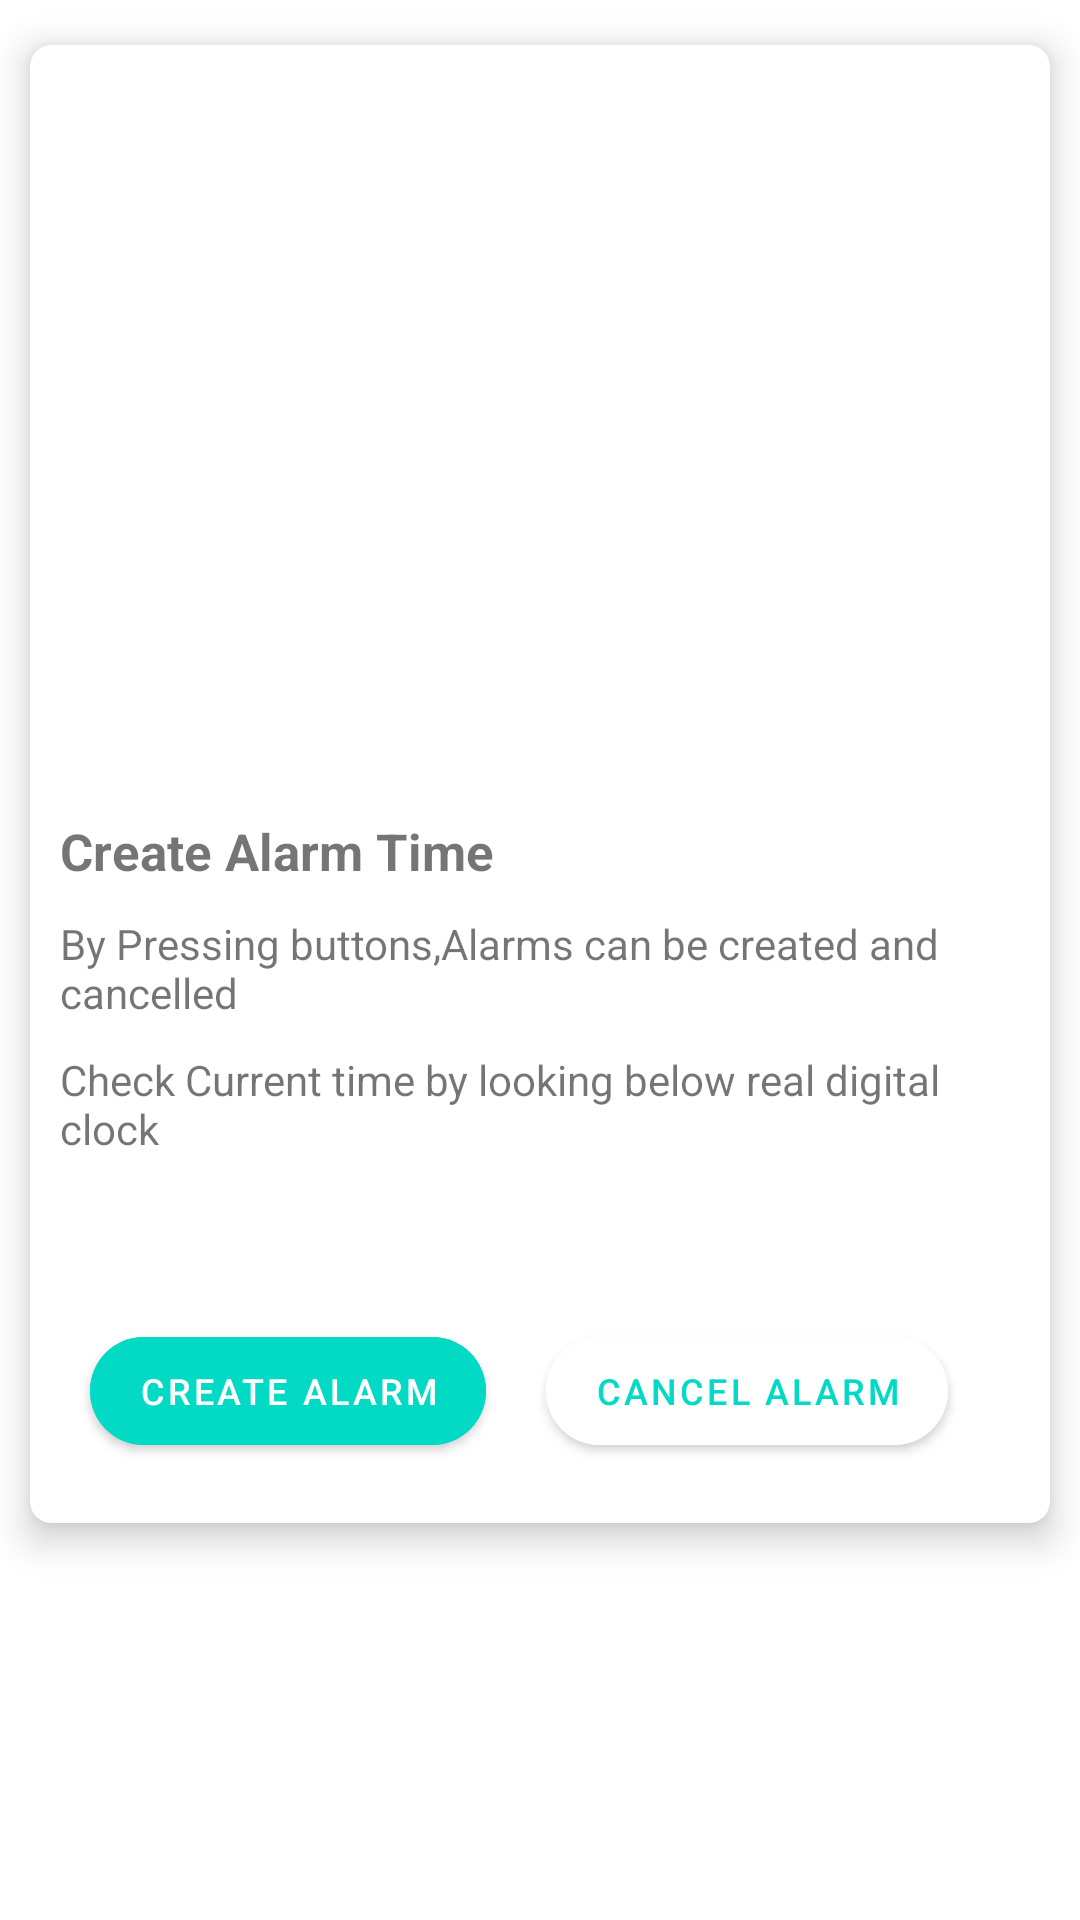

Produce the Android XML layout that renders to this screen, including the resource entries it uses.
<!-- AndroidManifest.xml: application theme Theme.MADPractical8_20012011141 -->
<!-- res/layout/activity_main.xml -->
<?xml version="1.0" encoding="utf-8"?>
<androidx.constraintlayout.widget.ConstraintLayout xmlns:android="http://schemas.android.com/apk/res/android"
    xmlns:app="http://schemas.android.com/apk/res-auto"
    xmlns:tools="http://schemas.android.com/tools"
    android:layout_width="match_parent"
    android:layout_height="match_parent"
    tools:context=".MainActivity">

    <LinearLayout
        android:layout_width="match_parent"
        android:layout_height="match_parent"
        android:orientation="vertical"
        app:layout_constraintStart_toStartOf="parent"
        app:layout_constraintEnd_toEndOf="parent"
        app:layout_constraintTop_toTopOf="parent"
        app:layout_constraintBottom_toBottomOf="parent">
        <androidx.core.widget.NestedScrollView
            android:layout_width="match_parent"
            android:layout_height="match_parent">
            <com.google.android.material.card.MaterialCardView
                android:layout_width="match_parent"
                android:layout_height="wrap_content"
                android:layout_marginTop="15dp"
                android:layout_marginBottom="15dp"
                android:layout_marginStart="10dp"
                android:layout_marginEnd="10dp"
                app:cardCornerRadius="7dp"
                app:cardElevation="7dp">

                <LinearLayout
                    android:layout_width="match_parent"
                    android:layout_height="match_parent"
                    android:orientation="vertical">
                    <ImageView
                        android:id="@+id/alarmImages"
                        android:layout_width="match_parent"
                        android:layout_height="742px" />
                    <TextView
                        android:layout_width="match_parent"
                        android:layout_height="wrap_content"
                        android:text="Create Alarm Time"
                        android:textSize="17sp"
                        android:textStyle="bold"
                        android:layout_marginTop="10dp"
                        android:layout_marginStart="10dp"/>
                    <TextView
                        android:layout_width="match_parent"
                        android:layout_height="wrap_content"
                        android:text="By Pressing buttons,Alarms can be created and cancelled"
                        android:layout_marginTop="10dp"
                        android:paddingEnd="10dp"
                        android:layout_marginStart="10dp"/>
                    <TextView
                        android:layout_width="match_parent"
                        android:layout_height="wrap_content"
                        android:text="Check Current time by looking below real digital clock"
                        android:layout_marginTop="10dp"
                        android:paddingEnd="10dp"
                        android:layout_marginStart="10dp"/>
                    <ImageView
                        android:id="@+id/heartImages"
                        android:layout_width="27dp"
                        android:layout_height="27dp"
                        android:layout_marginTop="2dp"
                        android:layout_marginEnd="25dp"
                        android:layout_gravity="right" />
                    <LinearLayout
                        android:layout_width="wrap_content"
                        android:layout_height="wrap_content"
                        android:orientation="horizontal"
                        android:layout_marginStart="10dp"
                        android:layout_marginTop="15dp"
                        android:layout_marginBottom="10dp">
                        <com.google.android.material.button.MaterialButton
                            android:layout_width="wrap_content"
                            android:layout_height="wrap_content"
                            app:cornerRadius="20sp"
                            android:text="Create Alarm"
                            android:textSize="12sp"
                            android:layout_margin="10dp"
                            app:icon="@drawable/ic_baseline_add_alarm_24"
                            app:iconSize="20sp"
                            android:backgroundTint="@color/teal_200"/>
                        <com.google.android.material.button.MaterialButton
                            android:layout_width="wrap_content"
                            android:layout_height="wrap_content"
                            app:cornerRadius="20sp"
                            android:text="Cancel Alarm"
                            android:textSize="12sp"
                            android:layout_margin="10dp"
                            app:icon="@drawable/ic_baseline_alarm_off_24"
                            app:iconSize="20sp"
                            android:backgroundTint="@color/white"
                            android:textColor="@color/teal_200"
                            app:iconTint="@color/teal_200"/>
                    </LinearLayout>
                </LinearLayout>
            </com.google.android.material.card.MaterialCardView>
        </androidx.core.widget.NestedScrollView>
    </LinearLayout>

</androidx.constraintlayout.widget.ConstraintLayout>
<!-- resources referenced by this layout -->
<resources>
  <style name="Theme.MADPractical8_20012011141" parent="Theme.MaterialComponents.DayNight.DarkActionBar">
          
          <item name="colorPrimary">@color/purple_500</item>
          <item name="colorPrimaryVariant">@color/purple_700</item>
          <item name="colorOnPrimary">@color/white</item>
          
          <item name="colorSecondary">@color/teal_200</item>
          <item name="colorSecondaryVariant">@color/teal_700</item>
          <item name="colorOnSecondary">@color/black</item>
          
          <item name="android:statusBarColor" tools:targetApi="l">?attr/colorPrimaryVariant</item>
          
      </style>
  <!-- not gathered from this repository: default colours our renderer supplied (Android Studio template values) -->
  <color name="purple_500">#FF6200EE</color>
  <color name="purple_700">#FF3700B3</color>
  <color name="teal_200">#FF03DAC5</color>
  <color name="teal_700">#FF018786</color>
  <color name="black">#FF000000</color>
  <color name="white">#FFFFFFFF</color>
</resources>
